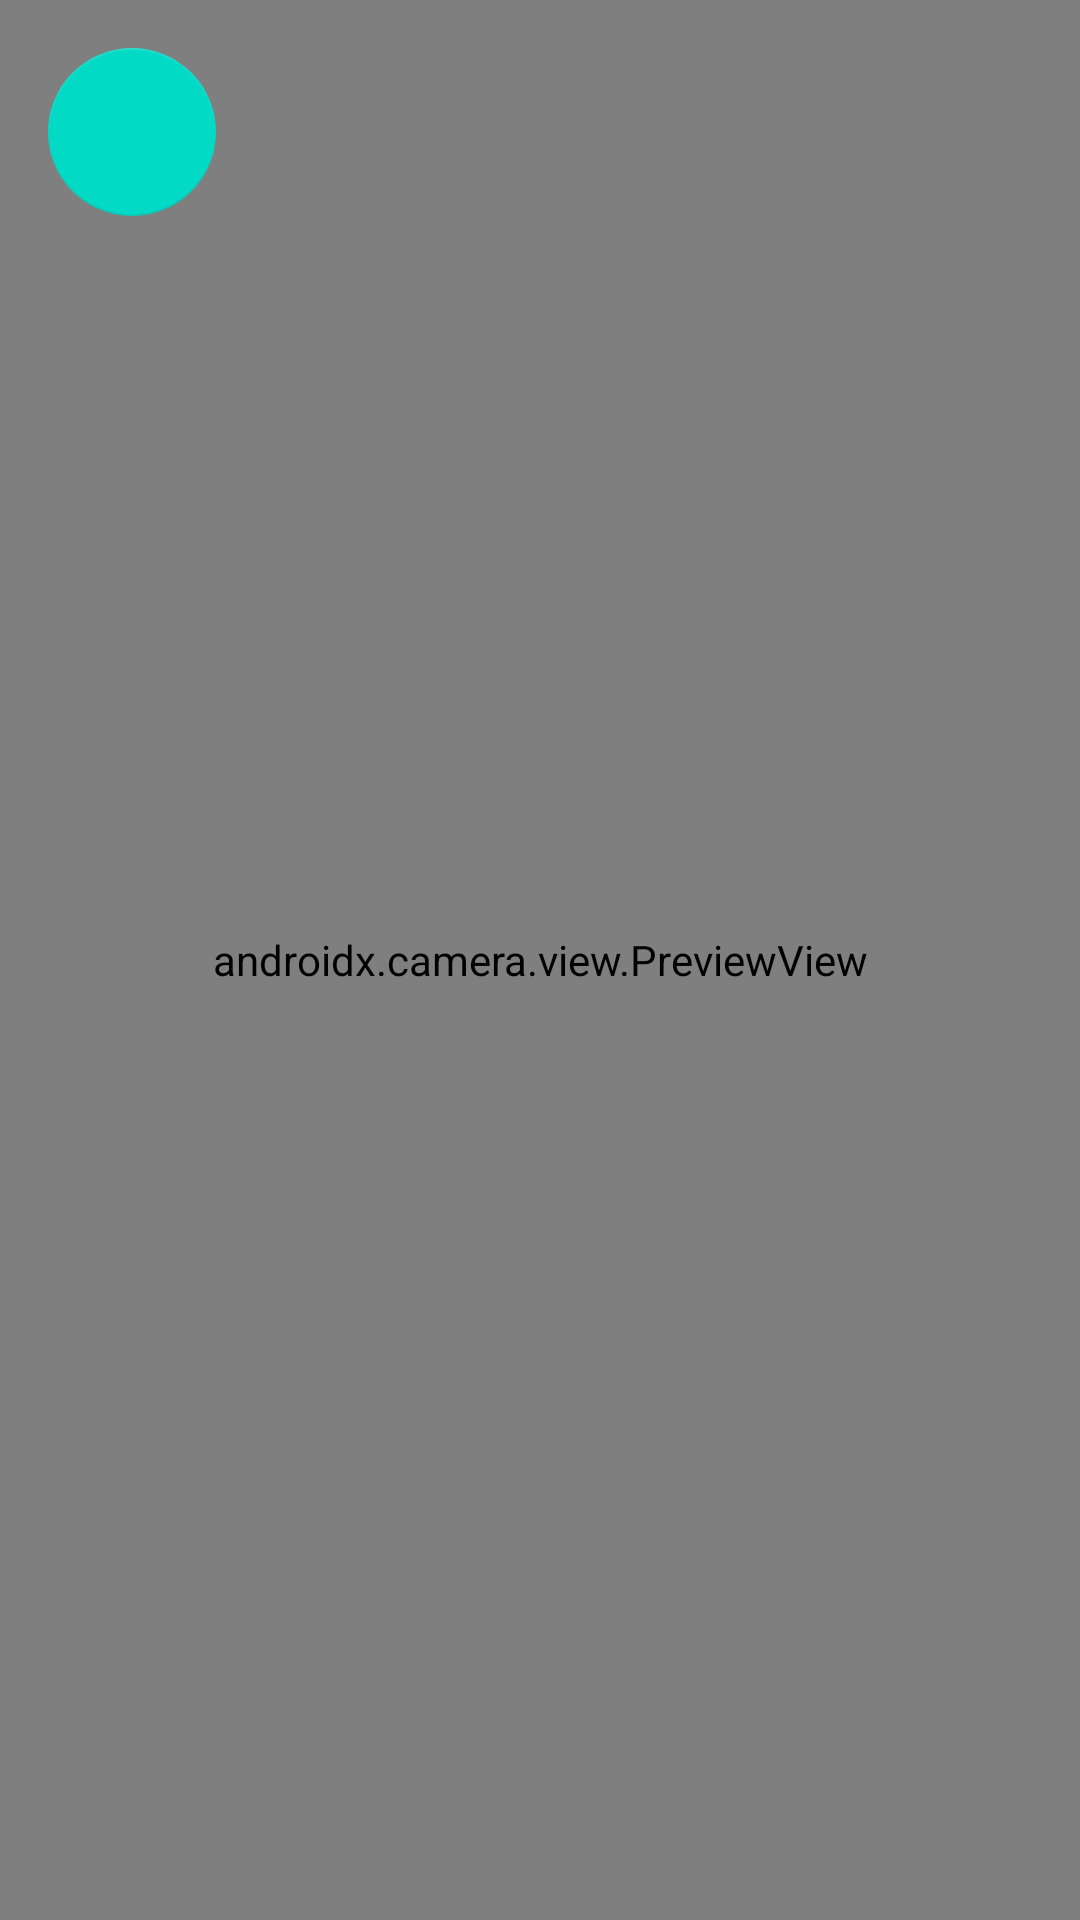

This screen was rendered from an Android layout file. Write that file and the resources it references.
<!-- AndroidManifest.xml: application theme Theme.Default -->
<!-- res/layout/fragment_qr_scan.xml -->
<?xml version="1.0" encoding="utf-8"?>
<androidx.constraintlayout.widget.ConstraintLayout xmlns:android="http://schemas.android.com/apk/res/android"
    xmlns:app="http://schemas.android.com/apk/res-auto"
    android:layout_width="match_parent"
    android:layout_height="match_parent">

    <androidx.camera.view.PreviewView
        android:id="@+id/viewFinder"
        android:layout_width="0dp"
        android:layout_height="0dp"
        app:layout_constraintBottom_toBottomOf="parent"
        app:layout_constraintEnd_toEndOf="parent"
        app:layout_constraintStart_toStartOf="parent"
        app:layout_constraintTop_toTopOf="parent" />

    <ProgressBar
        android:id="@+id/loading"
        android:layout_width="wrap_content"
        android:layout_height="wrap_content"
        app:layout_constraintBottom_toBottomOf="parent"
        app:layout_constraintEnd_toEndOf="parent"
        app:layout_constraintStart_toStartOf="parent"
        app:layout_constraintTop_toTopOf="parent" />

    <com.google.android.material.floatingactionbutton.FloatingActionButton
        android:id="@+id/close"
        android:layout_width="wrap_content"
        android:layout_height="wrap_content"
        android:layout_margin="16dp"
        android:contentDescription="@string/close_btn"
        android:src="@drawable/ic_close"
        app:elevation="0dp"
        app:layout_constraintStart_toStartOf="parent"
        app:layout_constraintTop_toTopOf="parent" />
</androidx.constraintlayout.widget.ConstraintLayout>
<!-- resources referenced by this layout -->
<resources>
  <string name="close_btn">Закрыть</string>
  <style name="Theme.Default" parent="Theme.MaterialComponents.DayNight.DarkActionBar">
          
          <item name="android:statusBarColor">?attr/colorPrimaryVariant</item>
          
          
          <item name="android:windowSplashScreenBackground">@color/accent_color</item>
          <item name="android:windowSplashScreenAnimatedIcon">@drawable/logo_white</item>
      </style>
  <color name="accent_color">#004BFF</color>
  <!-- drawable logo_white (drawable) -->
  <vector xmlns:android="http://schemas.android.com/apk/res/android"
      android:width="100dp"
      android:height="100dp"
      android:viewportWidth="100"
      android:viewportHeight="100">
    <group>
      <clip-path
          android:pathData="M0,0h100v100h-100z"/>
      <path
          android:pathData="M57.79,14.08V35.66H76.8C76.8,25.48 68.88,16.87 57.79,14.08Z"
          android:fillColor="#ffffff"/>
      <path
          android:pathData="M24.56,62.53C24.56,72.69 32.48,81.33 43.57,84.12V62.53H24.56Z"
          android:fillColor="#ffffff"/>
      <path
          android:pathData="M77.07,62.53C76.8,47.38 60.32,41.79 52.89,40.21C49.38,39.45 43.11,37.55 43.3,34.33V14.05C32.91,16.67 24,25.49 24.3,36.09C26.01,54.01 43.5,56.23 53.63,59.49C56.87,60.77 58.15,62.39 58.07,63.95V84.13C68.33,81.61 77.19,72.77 77.07,62.53Z"
          android:fillColor="#ffffff"/>
      <path
          android:pathData="M50.67,86.53C47.23,86.53 44.34,85.48 43.53,84.15L50.67,98.91L58.05,84.13C57.01,85.43 54.11,86.53 50.67,86.53Z"
          android:fillColor="#ffffff"/>
      <path
          android:pathData="M50.95,14.08C54.11,14.08 56.76,13.02 56.76,11.41V3.23C56.76,1.93 54.09,0.61 50.95,0.61C47.51,0.61 44.89,1.67 44.89,3.28V11.43C44.87,12.75 47.51,14.08 50.95,14.08Z"
          android:fillColor="#ffffff"/>
    </group>
  </vector>
</resources>
